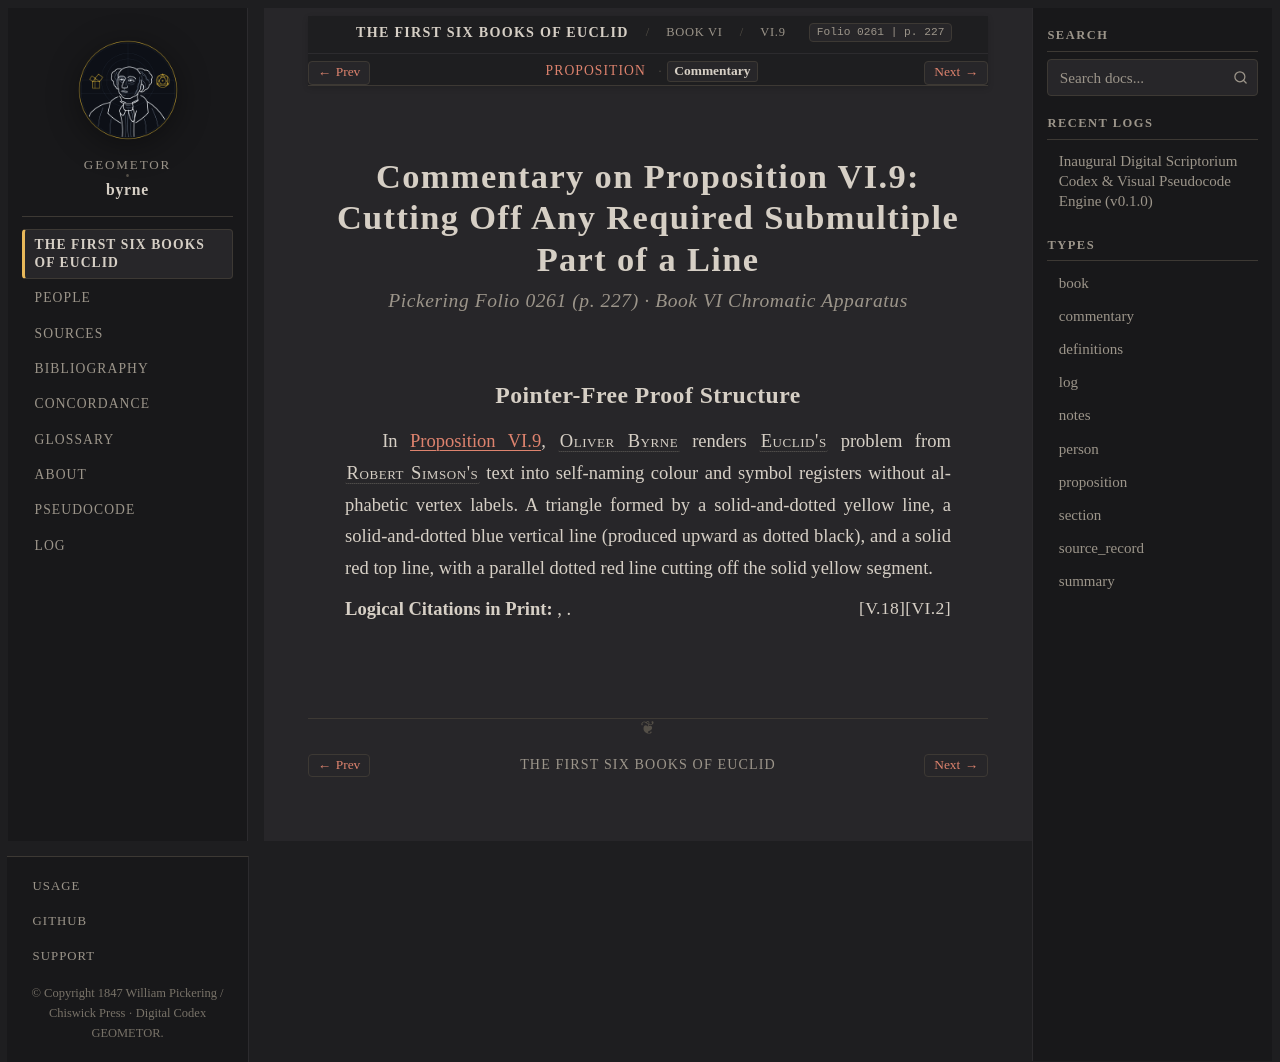

repository: geometor/byrne · page: coloured_euclid/book-vi/09/commentary.html · generator: sphinx

:canonical_id: VI.9.commentary
:book: VI
:proposition: 9
:order: 9
:type: commentary
:title: Commentary — Proposition VI.9
:folio: 0261
:page: 227

.. _byrne-vi-9-commentary:

.. folio:: 0261
   :page: 227

Commentary on Proposition VI.9: Cutting Off Any Required Submultiple Part of a Line
===================================================================================

.. rubric:: Pickering Folio 0261 (p. 227) · Book VI Chromatic Apparatus

Pointer-Free Proof Structure
----------------------------

In :ref:`Proposition VI.9 <byrne-vi-9>`, :person:`Oliver Byrne <byrne>` renders :person:`Euclid's <euclid>` problem from :person:`Robert Simson's <simson>` text into self-naming colour and symbol registers without alphabetic vertex labels. A triangle formed by a solid-and-dotted yellow line, a solid-and-dotted blue vertical line (produced upward as dotted black), and a solid red top line, with a parallel dotted red line cutting off the solid yellow segment.

**Logical Citations in Print:** :just:`VI.2`, :just:`V.18`.
